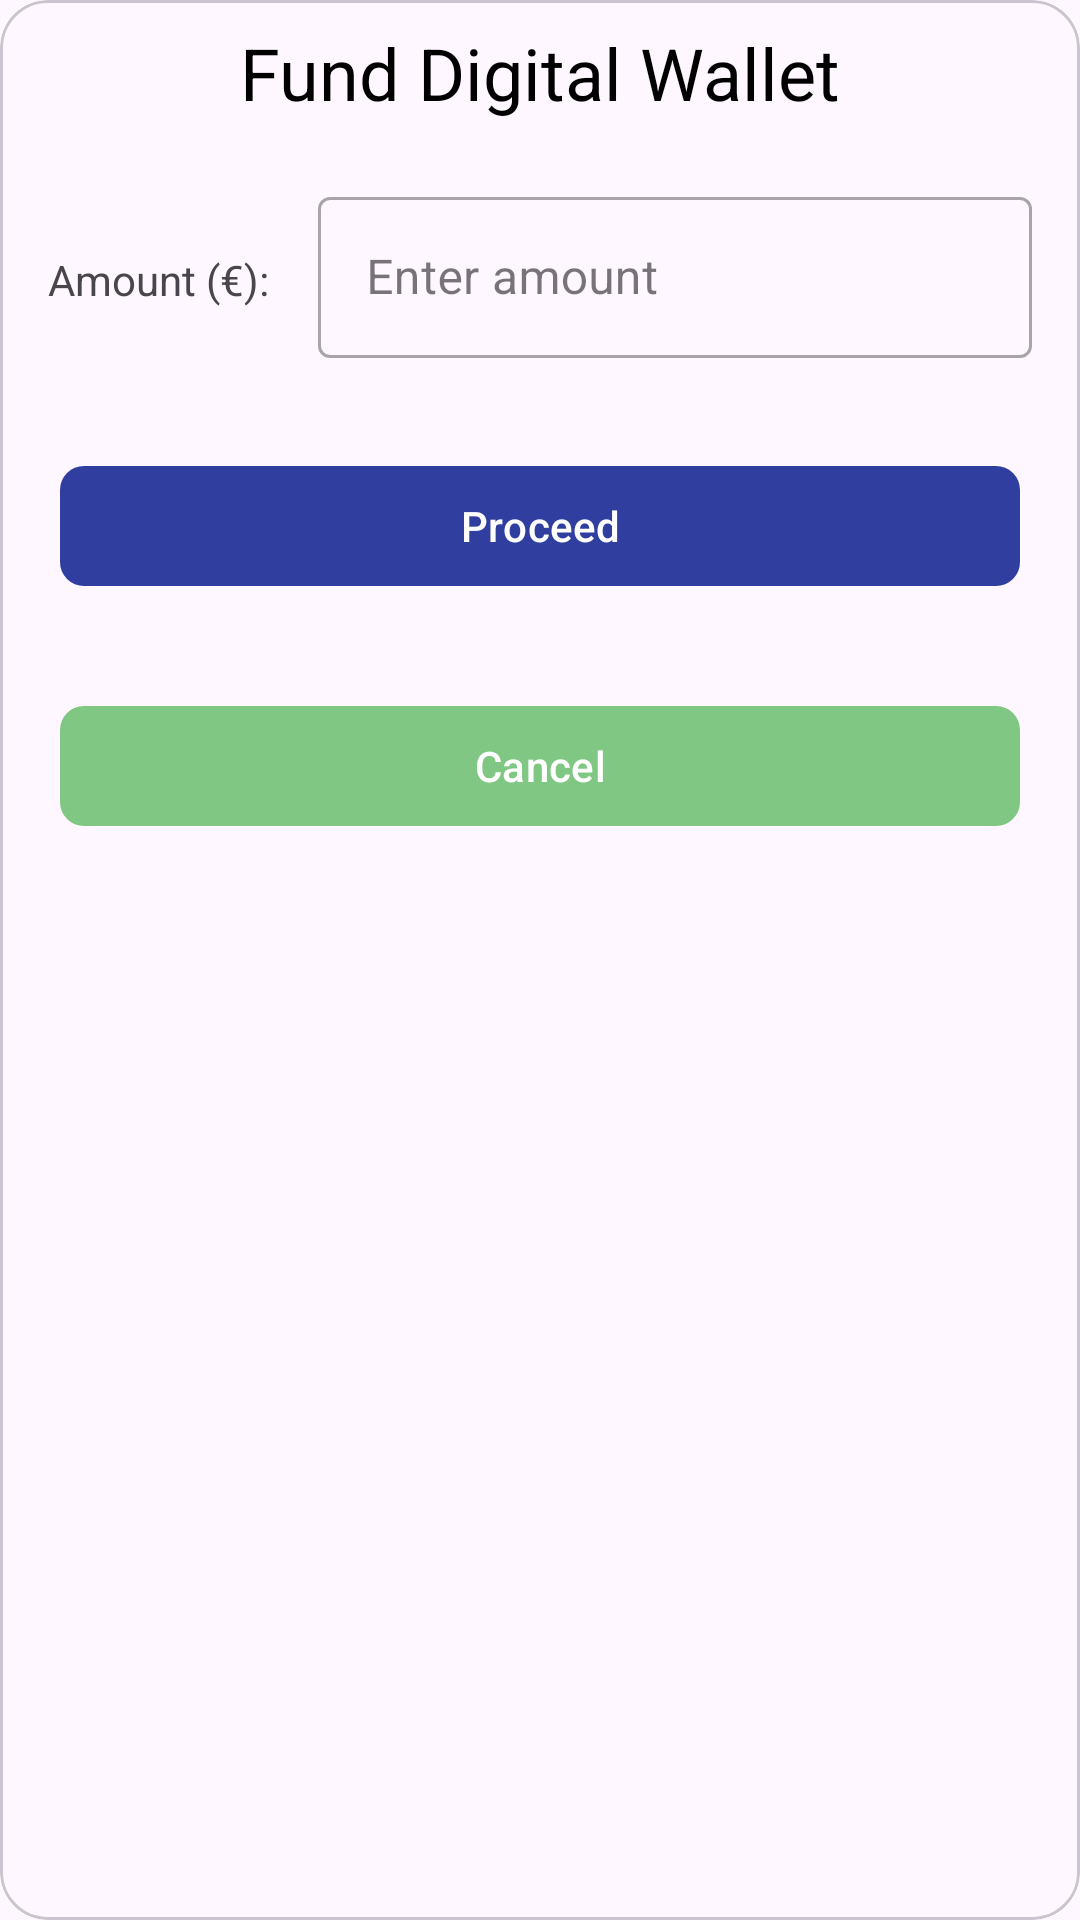

Here is an Android app screen rendered from its layout file. Give the layout XML and the strings, colors and styles it references.
<!-- AndroidManifest.xml: application theme Theme.MentalHealthProblemsApplication -->
<!-- res/layout/client_fund_wallet_bottom_layout.xml -->
<?xml version="1.0" encoding="utf-8"?>
<com.google.android.material.card.MaterialCardView xmlns:android="http://schemas.android.com/apk/res/android"
    android:layout_width="match_parent"
    android:layout_height="wrap_content"
    xmlns:app="http://schemas.android.com/apk/res-auto"
    xmlns:tools="http://schemas.android.com/tools"
    app:cardCornerRadius="@dimen/margin_midi">

    <RelativeLayout
        android:layout_width="match_parent"
        android:layout_height="wrap_content">

        <TextView
            android:layout_width="match_parent"
            android:layout_height="wrap_content"
            android:text="@string/fund_digital_wallet"
            android:textAlignment="center"
            android:layout_margin="@dimen/padding_mini"
            android:padding="@dimen/padding_mini"
            android:textSize="@dimen/text_xl"
            android:textColor="@color/black"
            android:id="@+id/fund_digital_wallet_title"/>

        <LinearLayout
            android:layout_width="match_parent"
            android:layout_height="wrap_content"
            android:weightSum="4"
            android:id="@+id/layout_fund_digital_wallet_amount"
            android:padding="@dimen/padding_mini"
            android:layout_margin="@dimen/padding_mini"
            android:layout_below="@+id/fund_digital_wallet_title"
            android:orientation="horizontal">

            <TextView
                android:layout_width="0dp"
                android:layout_height="wrap_content"
                android:layout_weight="1"
                android:text="@string/fund_digital_wallet_amount_title"
                android:padding="@dimen/padding_mini"
                android:layout_margin="@dimen/padding_mini"/>

            <com.google.android.material.textfield.TextInputLayout
                android:id="@+id/text_input_layout_fund_digital_wallet_amount"
                style="@style/Widget.MaterialComponents.TextInputLayout.OutlinedBox"
                android:layout_width="0dp"
                android:layout_height="wrap_content"
                android:layout_weight="3"
                android:layout_margin="@dimen/padding_mini"
                android:hint="@string/fund_digital_wallet_amount"
                >

                <com.google.android.material.textfield.TextInputEditText
                    android:id="@+id/fund_digital_wallet_amount"
                    android:layout_width="match_parent"
                    android:layout_height="wrap_content"
                    android:layout_margin="@dimen/padding_mini"
                    android:contentDescription="@string/fund_digital_wallet_amount"
                    android:importantForAutofill="no"
                    android:inputType="numberDecimal"
                    android:labelFor="@id/fund_digital_wallet_amount"
                    android:padding="@dimen/padding_maxi" />
            </com.google.android.material.textfield.TextInputLayout>


        </LinearLayout>

        <com.google.android.material.button.MaterialButton
            android:id="@+id/fund_wallet_proceed"
            android:layout_width="@dimen/button_width_xxl"
            android:layout_height="wrap_content"
            android:layout_centerHorizontal="true"
            app:cornerRadius="@dimen/margin_mini"
            android:textColor="@color/white"
            android:layout_marginStart="@dimen/margin_midi"
            android:layout_marginTop="@dimen/margin_midi"
            android:layout_marginEnd="@dimen/margin_midi"
            android:layout_marginBottom="@dimen/margin_midi"
            android:layout_below="@+id/layout_fund_digital_wallet_amount"
            android:padding="@dimen/padding_mini"
            android:text="@string/fund_wallet_proceed"
            app:backgroundTint="@color/custom_client_accent_color" />

        <com.google.android.material.button.MaterialButton
            android:id="@+id/fund_wallet_cancel"
            android:layout_width="@dimen/button_width_xxl"
            android:layout_height="wrap_content"
            android:layout_below="@+id/fund_wallet_proceed"
            android:layout_centerHorizontal="true"
            app:cornerRadius="@dimen/margin_mini"
            android:layout_marginStart="@dimen/margin_midi"
            android:layout_marginTop="@dimen/margin_midi"
            android:layout_marginEnd="@dimen/margin_midi"
            android:layout_marginBottom="@dimen/margin_midi"
            android:padding="@dimen/padding_mini"
            android:text="@string/fund_wallet_cancel"
            app:backgroundTint="@color/custom_facility_accent_color" />
    </RelativeLayout>

</com.google.android.material.card.MaterialCardView>
<!-- resources referenced by this layout -->
<resources>
  <color name="black">#FF000000</color>
  <color name="custom_client_accent_color">#303F9F</color>
  <color name="custom_facility_accent_color">#81C784</color>
  <color name="white">#FFFFFFFF</color>
  <dimen name="button_width_xxl">320dp</dimen>
  <dimen name="margin_midi">16dp</dimen>
  <dimen name="margin_mini">8dp</dimen>
  <dimen name="padding_maxi">16dp</dimen>
  <dimen name="padding_mini">4dp</dimen>
  <dimen name="text_xl">24sp</dimen>
  <string name="fund_digital_wallet">Fund Digital Wallet</string>
  <string name="fund_digital_wallet_amount">Enter amount</string>
  <string name="fund_digital_wallet_amount_title">"Amount (€): "</string>
  <string name="fund_wallet_cancel">Cancel</string>
  <string name="fund_wallet_proceed">Proceed</string>
  <style name="Theme.MentalHealthProblemsApplication" parent="Base.Theme.MentalHealthProblemsApplication" />
  <style name="Base.Theme.MentalHealthProblemsApplication" parent="Theme.Material3.DayNight.NoActionBar">
          
          
      </style>
</resources>
